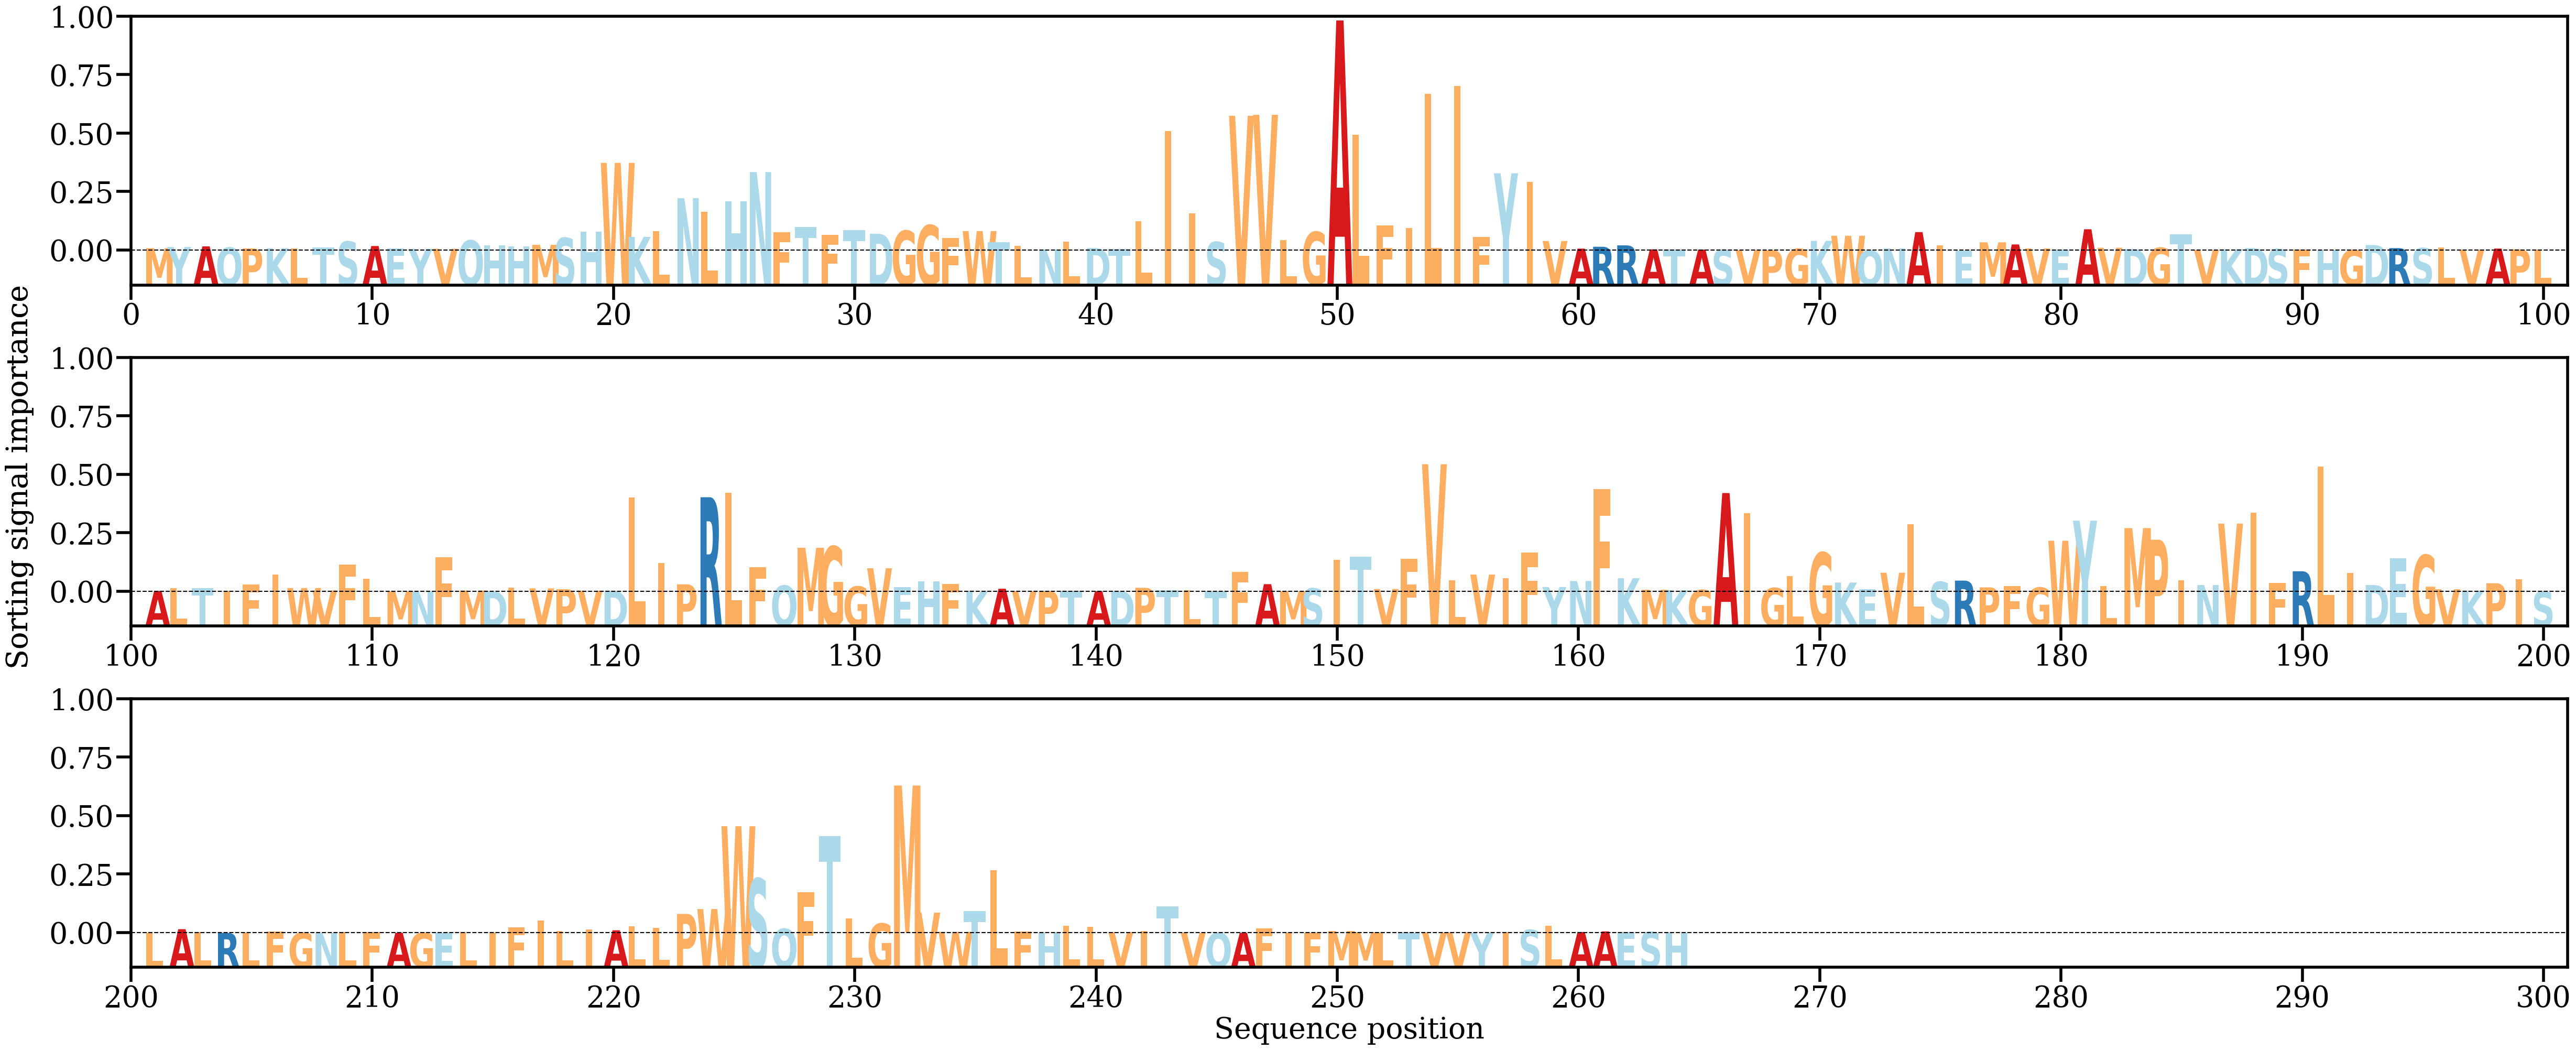

The table this chart was drawn from, first rows:
AA, Alpha
M, [0.00044411]
Y, [0.00067807]
A, [0.00080387]
Q, [0.00055816]
P, [0.00040607]
K, [0.00043523]
L, [0.0004198]
T, [0.00055044]
S, [0.00175751]
A, [0.00087288]
E, [0.00039183]
Y, [0.00031781]
V, [0.00032351]
Q, [0.00197308]
H, [0.00096503]
H, [0.00080342]
M, [0.00110694]
S, [0.00248154]
H, [0.00372385]
W, [0.01730713]
K, [0.00268238]
L, [0.00380278]
N, [0.01032318]
L, [0.00768208]
H, [0.00967585]
N, [0.01548946]
F, [0.00363409]
T, [0.00465474]
F, [0.00308488]
T, [0.00398564]
D, [0.00329702]
G, [0.00389104]
G, [0.00499082]
F, [0.00247533]
W, [0.00382595]
T, [0.0016535]
L, [0.00088212]
N, [0.00017737]
L, [0.0017207]
D, [0.00047863]
T, [0.00030515]
L, [0.00573329]
I, [0.02363883]
I, [0.00736814]
S, [0.001664]
V, [0.02662083]
V, [0.02680831]
L, [0.0020619]
G, [0.00366718]
A, [0.04545818]
L, [0.02282751]
F, [0.00492566]
I, [0.00443504]
L, [0.03094615]
I, [0.03256013]
F, [0.00265444]
Y, [0.01525643]
I, [0.01351259]
V, [0.00187065]
A, [0.00035666]
... 204 more rows
